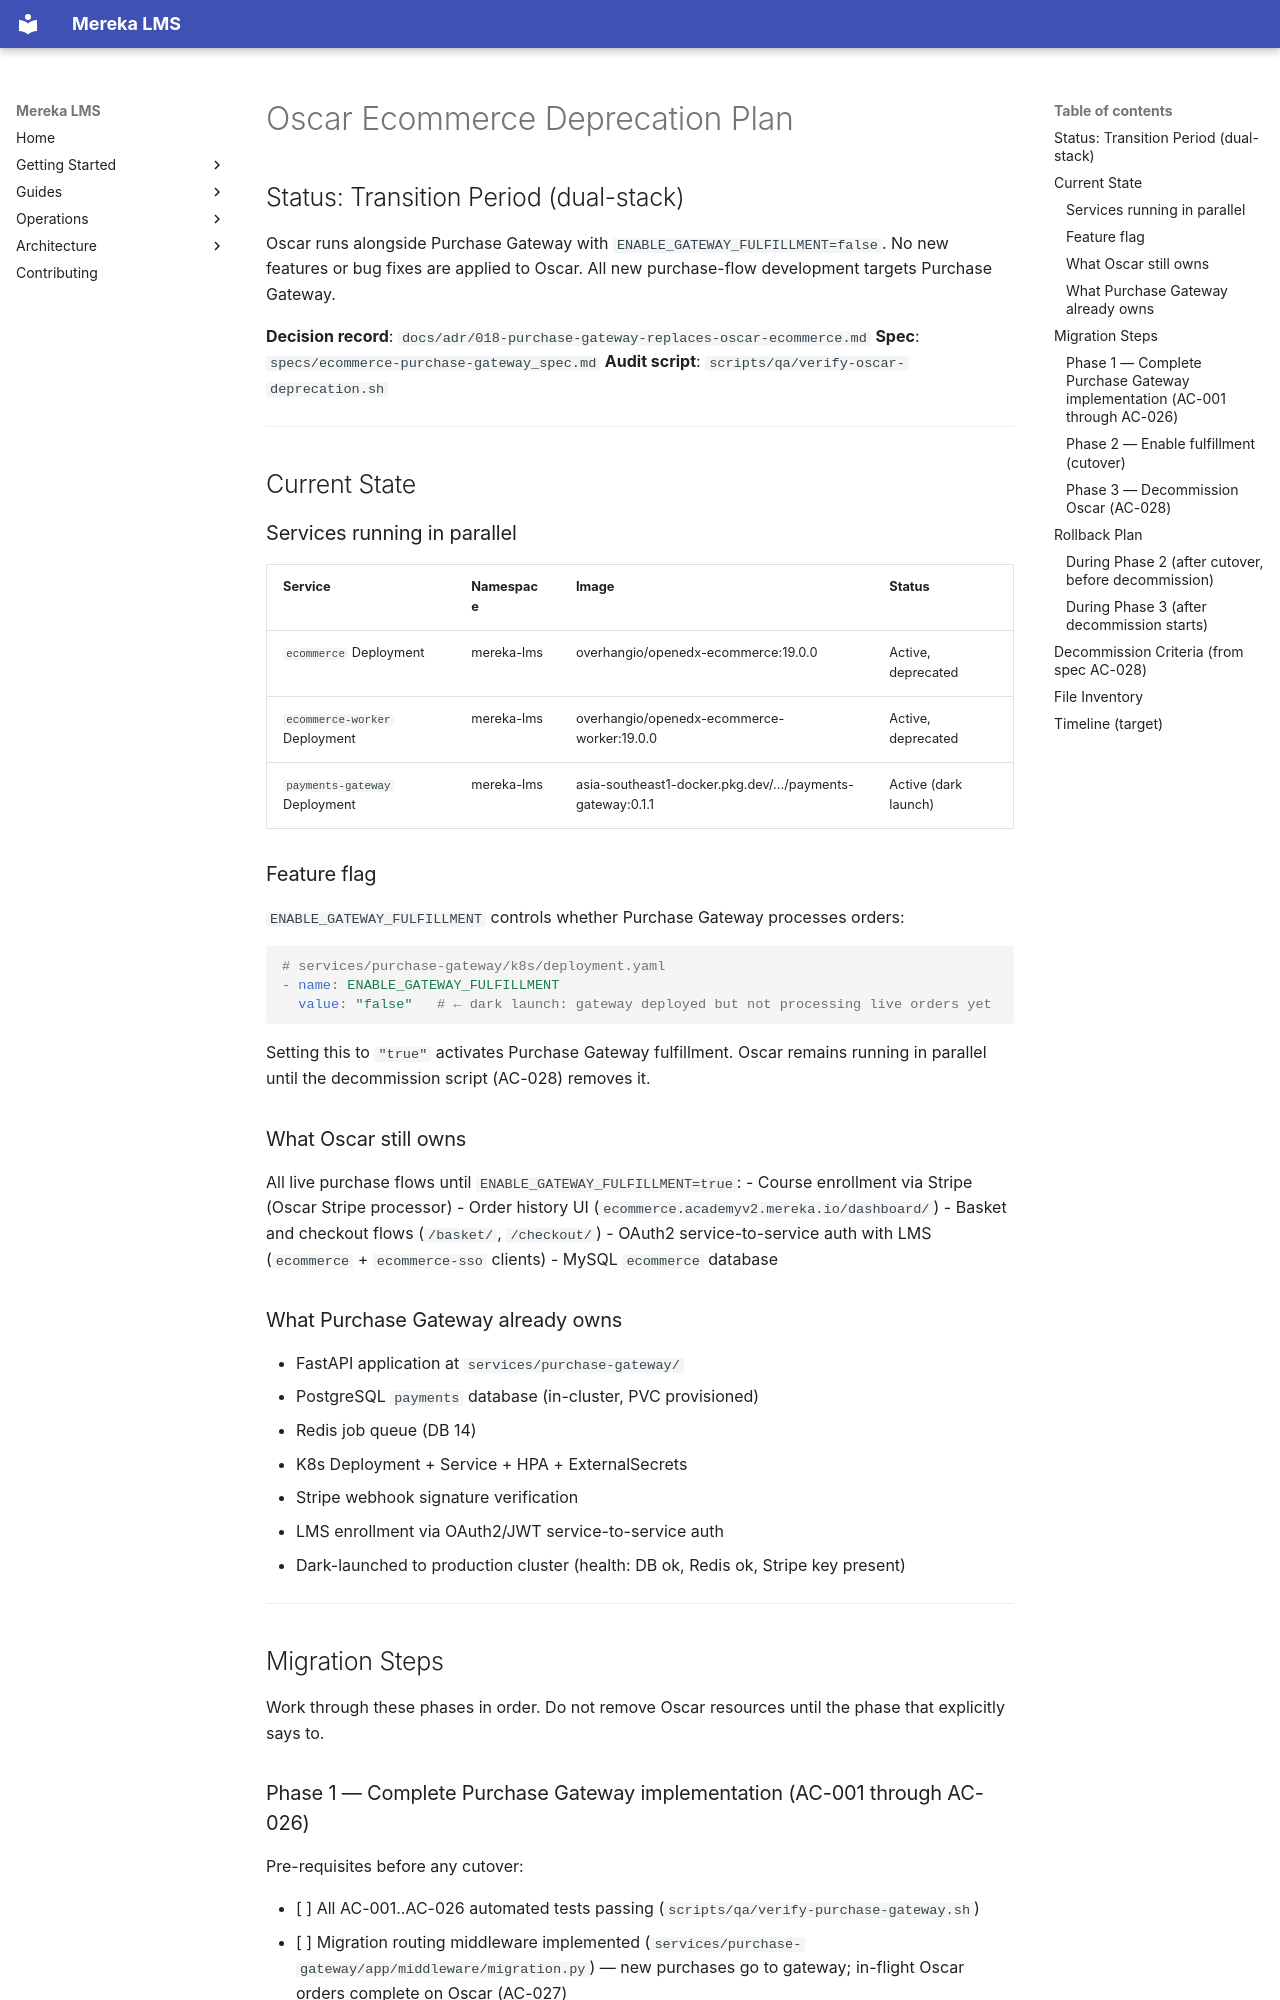

repository: lifeofgurpreet/mereka-lms-prototype · page: policies/architecture/OSCAR_DEPRECATION/index.html · generator: mkdocs

# Oscar Ecommerce Deprecation Plan

## Status: Transition Period (dual-stack)

Oscar runs alongside Purchase Gateway with `ENABLE_GATEWAY_FULFILLMENT=false`. No new features or bug fixes are applied to Oscar. All new purchase-flow development targets Purchase Gateway.

**Decision record**: `docs/adr/018-purchase-gateway-replaces-oscar-ecommerce.md`
**Spec**: `specs/ecommerce-purchase-gateway_spec.md`
**Audit script**: `scripts/qa/verify-oscar-deprecation.sh`

---

## Current State

### Services running in parallel

| Service | Namespace | Image | Status |
|---------|-----------|-------|--------|
| `ecommerce` Deployment | mereka-lms | overhangio/openedx-ecommerce:19.0.0 | Active, deprecated |
| `ecommerce-worker` Deployment | mereka-lms | overhangio/openedx-ecommerce-worker:19.0.0 | Active, deprecated |
| `payments-gateway` Deployment | mereka-lms | asia-southeast1-docker.pkg.dev/.../payments-gateway:0.1.1 | Active (dark launch) |

### Feature flag

`ENABLE_GATEWAY_FULFILLMENT` controls whether Purchase Gateway processes orders:

```yaml
# services/purchase-gateway/k8s/deployment.yaml
- name: ENABLE_GATEWAY_FULFILLMENT
  value: "false"   # ← dark launch: gateway deployed but not processing live orders yet
```

Setting this to `"true"` activates Purchase Gateway fulfillment. Oscar remains running in parallel until the decommission script (AC-028) removes it.

### What Oscar still owns

All live purchase flows until `ENABLE_GATEWAY_FULFILLMENT=true`:
- Course enrollment via Stripe (Oscar Stripe processor)
- Order history UI (`ecommerce.academyv2.mereka.io/dashboard/`)
- Basket and checkout flows (`/basket/`, `/checkout/`)
- OAuth2 service-to-service auth with LMS (`ecommerce` + `ecommerce-sso` clients)
- MySQL `ecommerce` database

### What Purchase Gateway already owns

- FastAPI application at `services/purchase-gateway/`
- PostgreSQL `payments` database (in-cluster, PVC provisioned)
- Redis job queue (DB 14)
- K8s Deployment + Service + HPA + ExternalSecrets
- Stripe webhook signature verification
- LMS enrollment via OAuth2/JWT service-to-service auth
- Dark-launched to production cluster (health: DB ok, Redis ok, Stripe key present)

---

## Migration Steps

Work through these phases in order. Do not remove Oscar resources until the phase that explicitly says to.

### Phase 1 — Complete Purchase Gateway implementation (AC-001 through AC-026)

Pre-requisites before any cutover:

- [ ] All AC-001..AC-026 automated tests passing (`scripts/qa/verify-purchase-gateway.sh`)
- [ ] Migration routing middleware implemented (`services/purchase-gateway/app/middleware/migration.py`)
  — new purchases go to gateway; in-flight Oscar orders complete on Oscar (AC-027)
- [ ] Caddy route added for Purchase Gateway external webhook access
  — `https://academyv2.mereka.{io,dev}/payments/*` → `payments-gateway:8080`
- [ ] Stripe live keys set in GCP Secret Manager (`bbi-k8` project):
  - `MEREKA_LMS_PAYMENTS_STRIPE_SECRET_KEY`
  - `MEREKA_LMS_PAYMENTS_STRIPE_WEBHOOK_SECRET`
- [ ] End-to-end purchase test on staging with real Stripe test keys
